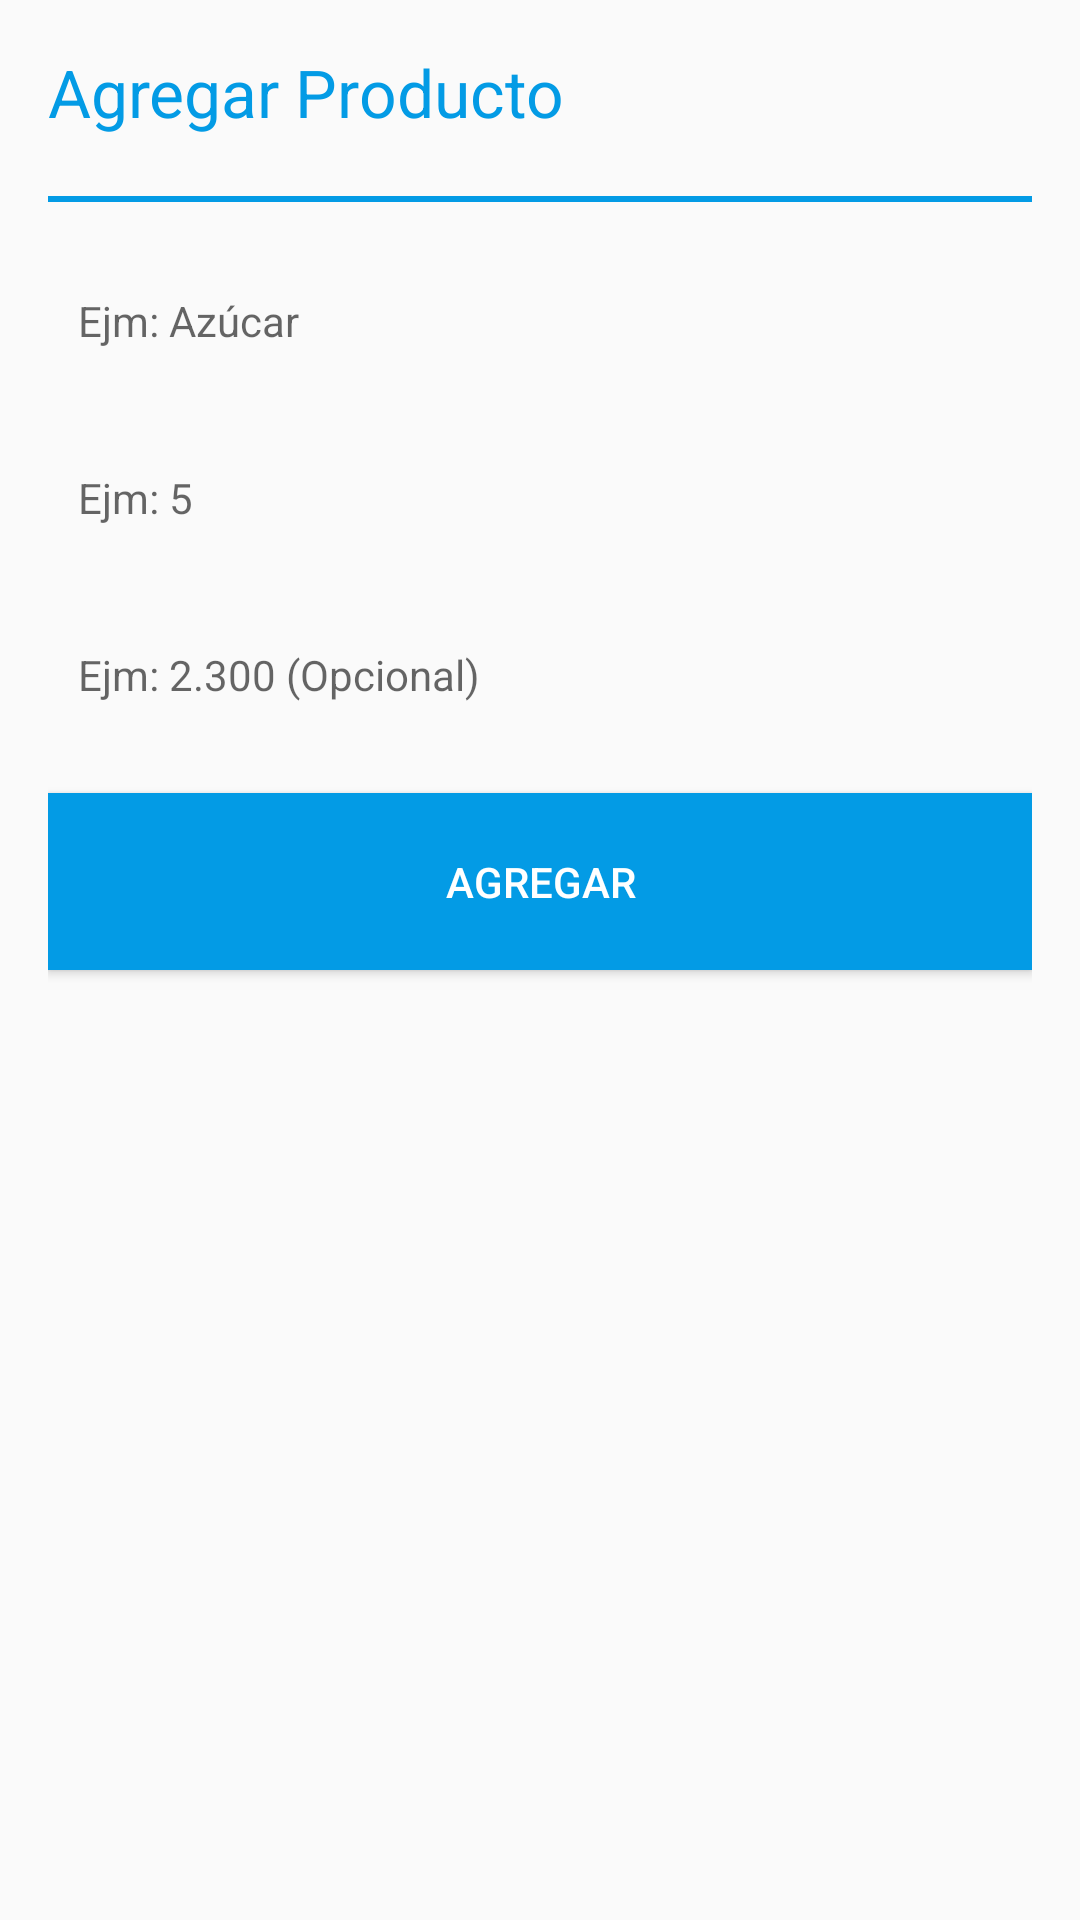

Produce the Android XML layout that renders to this screen, including the resource entries it uses.
<!-- AndroidManifest.xml: application theme AppTheme -->
<!-- res/layout/dialog_nuevo_producto.xml -->
<?xml version="1.0" encoding="utf-8"?>
<LinearLayout xmlns:android="http://schemas.android.com/apk/res/android"
    android:orientation="vertical"
    android:layout_width="match_parent"
    android:layout_height="wrap_content"
    android:paddingTop="@dimen/activity_horizontal_margin"
    android:paddingBottom="@dimen/activity_horizontal_margin"
    android:paddingRight="@dimen/activity_vertical_margin"
    android:paddingLeft="@dimen/activity_vertical_margin">

    <TextView
        android:layout_width="wrap_content"
        android:layout_height="wrap_content"
        android:layout_marginBottom="@dimen/padding_between"
        android:text="Agregar Producto"
        android:textAppearance="@style/TextAppearance.AppCompat.Large"
        android:textColor="@color/colorAccent"/>

    <View
        android:id="@+id/divider"
        android:layout_width="match_parent"
        android:layout_height="2dp"
        android:layout_marginBottom="@dimen/padding_between"
        android:background="@color/colorAccent" />

    <EditText
        android:id="@+id/nombre_input"
        android:layout_width="match_parent"
        android:layout_height="wrap_content"
        android:layout_marginBottom="@dimen/padding_between"
        android:inputType="textCapSentences"
        android:padding="10dp"
        android:textAppearance="?android:attr/textAppearanceSmall"
        android:hint="Ejm: Azúcar"
        android:background="@drawable/edittext_background">
    </EditText>

    <EditText
        android:id="@+id/cant_input"
        android:layout_width="match_parent"
        android:layout_height="wrap_content"
        android:layout_marginBottom="@dimen/padding_between"
        android:inputType="number"
        android:padding="10dp"
        android:textAppearance="?android:attr/textAppearanceSmall"
        android:hint="Ejm: 5"
        android:background="@drawable/edittext_background">
    </EditText>

    <EditText
        android:id="@+id/precio_input"
        android:layout_width="match_parent"
        android:layout_height="wrap_content"
        android:layout_marginBottom="@dimen/padding_between"
        android:inputType="numberDecimal"
        android:padding="10dp"
        android:textAppearance="?android:attr/textAppearanceSmall"
        android:hint="Ejm: 2.300 (Opcional)"
        android:background="@drawable/edittext_background">
    </EditText>

    <Button
        android:id="@+id/btnCrear"
        android:layout_width="match_parent"
        android:layout_height="wrap_content"
        android:paddingBottom="@dimen/padding_between"
        android:paddingTop="@dimen/padding_between"
        android:text="Agregar"
        android:background="@color/colorAccent"/>

</LinearLayout>
<!-- resources referenced by this layout -->
<resources>
  <color name="colorAccent">#039BE5</color>
  <dimen name="activity_horizontal_margin">16dp</dimen>
  <dimen name="activity_vertical_margin">16dp</dimen>
  <dimen name="padding_between">20dp</dimen>
  <style name="AppTheme" parent="Theme.AppCompat.Light.DarkActionBar">
          
          <item name="colorPrimary">@color/colorPrimary</item>
          <item name="colorPrimaryDark">@color/colorPrimaryDark</item>
          <item name="colorAccent">@color/colorAccent</item>
          <item name="android:textColor">@color/colorWhite</item>
      </style>
  <color name="colorPrimary">#0288D1</color>
  <color name="colorPrimaryDark">#039BE5</color>
  <color name="colorWhite">#FFFFFF</color>
</resources>
